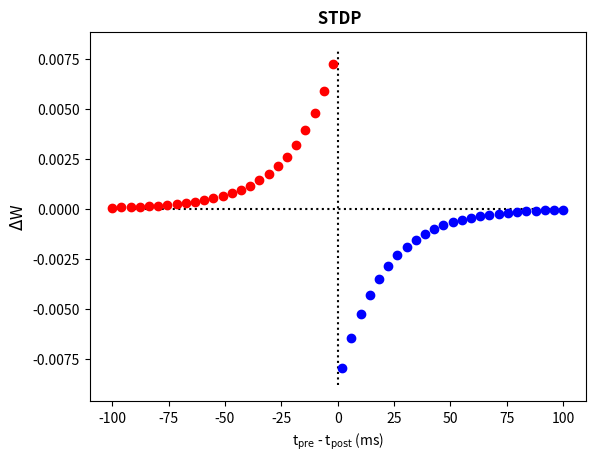

Python code for this plot:
import matplotlib.pyplot as plt
import numpy as np
import time

""" STDP """


def default_pars_STDP(**kwargs):
    pars = {}

    # typical neuron parameters
    pars['V_th'] = -55.  # spike threshold [mV]
    pars['V_reset'] = -75.  # reset potential [mV]
    pars['tau_m'] = 10.  # membrane time constant [ms]
    pars['V_init'] = -65.  # initial potential [mV]
    pars['V_L'] = -75.  # leak reversal potential [mV]
    pars['tref'] = 2.  # refractory time (ms)

    # STDP parameters
    pars['A_plus'] = 0.008  # magnitude of LTP
    pars['A_minus'] = pars['A_plus'] * 1.10  # magnitude of LTD
    pars['tau_stdp'] = 20.  # STDP time constant [ms]

    # simulation parameters
    pars['T'] = 400.  # Total duration of simulation [ms]
    pars['dt'] = .1  # Simulation time step [ms]

    # external parameters if any
    for k in kwargs:
        pars[k] = kwargs[k]

    pars['range_t'] = np.arange(0, pars['T'], pars['dt'])  # Vector of discretized time points [ms]

    return pars


def my_raster_plot(range_t, spike_train, n):
    """Generates poisson trains

  Args:
    range_t     : time sequence
    spike_train : binary spike trains, with shape (N, Lt)
    n           : number of Poisson trains plot

  Returns:
    Raster_plot of the spike train
  """

    # Find the number of all the spike trains
    N = spike_train.shape[0]

    # n should be smaller than N:
    if n > N:
        print('The number n exceeds the size of spike trains')
        print('The number n is set to be the size of spike trains')
        n = N

    # Raster plot
    i = 0
    while i <= n:
        if spike_train[i, :].sum() > 0.:
            t_sp = range_t[spike_train[i, :] > 0.5]  # spike times
            plt.plot(t_sp, i * np.ones(len(t_sp)), 'k|', ms=10, markeredgewidth=2)
        i += 1
    plt.xlim([range_t[0], range_t[-1]])
    plt.ylim([-0.5, n + 0.5])
    plt.xlabel('Time (ms)')
    plt.ylabel('Neuron ID')


def my_example_P(pre_spike_train_ex, pars, P):
    """Generates two plots (raster plot and LTP vs time plot)

  Args:
    pre_spike_train_ex     : spike-train
    pars : dictionary with the parameters
    P : LTP ratio

  Returns:
    my_example_P returns a rastert plot (top),
    and a LTP ratio across time (bottom)
  """
    spT = pre_spike_train_ex
    plt.figure(figsize=(7, 6))
    plt.subplot(211)
    color_set = ['red', 'blue', 'black', 'orange', 'cyan']
    for i in range(spT.shape[0]):
        t_sp = pars['range_t'][spT[i, :] > 0.5]  # spike times
        plt.plot(t_sp, i * np.ones(len(t_sp)), '|',
                 color=color_set[i],
                 ms=10, markeredgewidth=2)
    plt.xlabel('Time (ms)')
    plt.ylabel('Neuron ID')
    plt.xlim(0, 200)

    plt.subplot(212)
    for k in range(5):
        plt.plot(pars['range_t'], P[k, :], color=color_set[k], lw=1.5)
    plt.xlabel('Time (ms)')
    plt.ylabel('P(t)')
    plt.xlim(0, 200)

    plt.tight_layout()
    plt.show()


def mySTDP_plot(A_plus, A_minus, tau_stdp, time_diff, dW):
    plt.figure()
    plt.plot([-5 * tau_stdp, 5 * tau_stdp], [0, 0], 'k', linestyle=':')
    plt.plot([0, 0], [-A_minus, A_plus], 'k', linestyle=':')

    plt.plot(time_diff[time_diff <= 0], dW[time_diff <= 0], 'ro')
    plt.plot(time_diff[time_diff > 0], dW[time_diff > 0], 'bo')

    plt.xlabel(r't$_{\mathrm{pre}}$ - t$_{\mathrm{post}}$ (ms)')
    plt.ylabel(r'$\Delta$W', fontsize=12)
    plt.title(' STDP', fontsize=12, fontweight='bold')
    plt.show()


def Delta_W(pars, A_plus, A_minus, tau_stdp):
    """
  Plot STDP biphasic exponential decaying function
  Args:
    pars       : parameter dictionary
    A_plus     : (float) maximum amount of synaptic modification
                 which occurs when the timing difference between pre- and
                 post-synaptic spikes is positive
    A_minus    : (float) maximum amount of synaptic modification
                 which occurs when the timing difference between pre- and
                 post-synaptic spikes is negative
    tau_stdp   : the ranges of pre-to-postsynaptic interspike intervals
                 over which synaptic strengthening or weakening occurs
  Returns:
    dW         : instantaneous change in weights
  """

    # STDP change
    dW = np.zeros(len(time_diff))
    # Calculate dW for LTP
    dW[time_diff <= 0] = A_plus * np.exp(time_diff[time_diff <= 0] / tau_stdp)
    # Calculate dW for LTD
    dW[time_diff > 0] = -A_minus * np.exp(-time_diff[time_diff > 0] / tau_stdp)

    return dW


pars = default_pars_STDP()
# Get parameters
A_plus, A_minus, tau_stdp = pars['A_plus'], pars['A_minus'], pars['tau_stdp']
# pre_spike time - post_spike time
time_diff = np.linspace(-5 * tau_stdp, 5 * tau_stdp, 50)

dW = Delta_W(pars, A_plus, A_minus, tau_stdp)

mySTDP_plot(A_plus, A_minus, tau_stdp, time_diff, dW)
